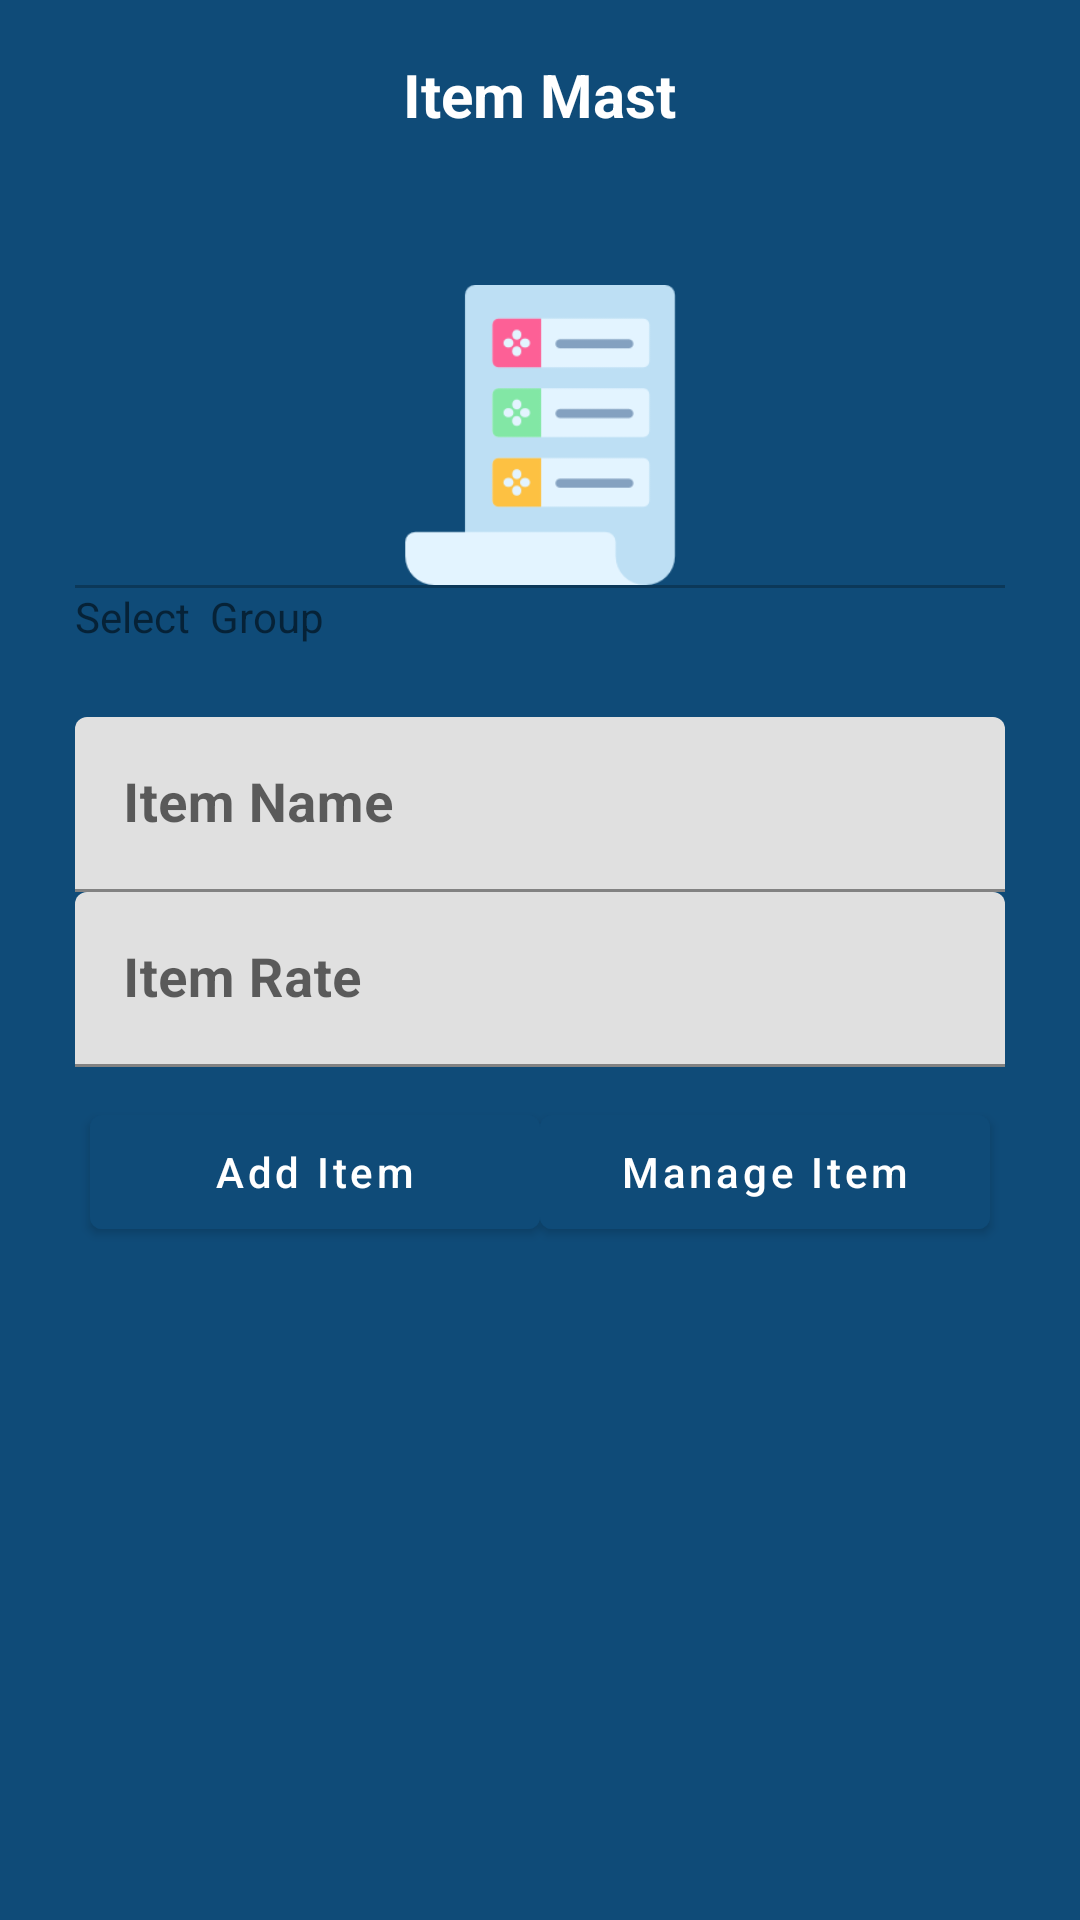

The Android layout XML behind this screen, and the referenced resources:
<!-- AndroidManifest.xml: application theme Theme.MenuCard -->
<!-- res/layout/add_item.xml -->
<?xml version="1.0" encoding="utf-8"?>
<RelativeLayout xmlns:android="http://schemas.android.com/apk/res/android"
    xmlns:app="http://schemas.android.com/apk/res-auto"
    xmlns:tools="http://schemas.android.com/tools"
    android:layout_width="match_parent"
    android:layout_height="wrap_content"
    android:background="@color/colorPrimary"
    android:orientation="vertical"
    tools:context=".MainActivity">
    <ProgressBar
        android:visibility="gone"
        android:id="@+id/pgb"
        android:layout_gravity="center"
        android:layout_width="wrap_content"
        android:layout_height="wrap_content" />
    <LinearLayout
        android:layout_width="match_parent"
        android:layout_height="240dp"
        android:background="@color/colorPrimary" />
    
    <LinearLayout
        android:id="@+id/topbar"
        android:layout_width="match_parent"
        android:layout_height="wrap_content"
        android:layout_alignParentTop="true"
        android:gravity="center_vertical"
        android:padding="18dp">

        <Space
            android:layout_width="wrap_content"
            android:layout_height="wrap_content"
            android:layout_weight="1" />

        <TextView
            android:layout_width="wrap_content"
            android:layout_height="wrap_content"
            android:text="Item Mast"
            android:textColor="@color/white"
            android:textSize="20sp"
            android:textStyle="bold" />

        <Space
            android:layout_width="wrap_content"
            android:layout_height="wrap_content"
            android:layout_weight="1" />

    </LinearLayout>

    <ScrollView
        android:layout_width="match_parent"
        android:layout_height="wrap_content"
        android:scrollbars="none"
        android:layout_below="@+id/topbar">
        <LinearLayout
            android:layout_width="match_parent"
            android:layout_height="match_parent"
            android:orientation="vertical"
            android:paddingLeft="10dp"
            android:paddingTop="10dp"
            android:paddingRight="10dp">

            
            <LinearLayout
                android:layout_width="match_parent"
                android:layout_height="wrap_content"
                android:background="@drawable/circularbordersolid"
                android:gravity="center"
                android:orientation="vertical"
                android:padding="5dp">

                <View
                    android:layout_marginTop="05dp"
                    android:background="@color/colorPrimary"
                    android:layout_width="match_parent"
                    android:layout_height="2dp"/>

                <LinearLayout
                    android:padding="10dp"
                    android:layout_width="match_parent"
                    android:layout_height="wrap_content"
                    android:orientation="vertical"
                    android:id="@+id/edit_linaer"
                    >
                    <ImageView
                        android:layout_gravity="center"
                         android:id="@+id/img_date"
                         android:layout_width="100dp"
                         android:layout_height="100dp"
                         android:src="@drawable/list"
                         />

                    <View
                        android:layout_width="match_parent"
                        android:layout_height="1dp"
                        android:background="#42000000"/>
                    <LinearLayout
                        android:orientation="vertical"
                        android:layout_width="wrap_content"
                        android:layout_height="wrap_content">
                        <TextView
                            android:text="Select  Group"
                            android:layout_width="wrap_content"
                            android:layout_height="wrap_content"/>
                        <Spinner
                            android:id="@+id/sp_fg"
                            android:layout_marginLeft="10dp"
                            android:layout_width="250dp"
                            android:layout_height="wrap_content"/>
                    </LinearLayout>
                    <com.google.android.material.textfield.TextInputLayout
                        android:layout_width="match_parent"
                        android:layout_height="wrap_content"
                        >

                        <EditText
                            android:inputType="textCapCharacters"
                            android:textColor="@color/black"
                            android:textSize="18dp"
                            android:textStyle="bold"
                            android:id="@+id/txt_item_name"
                            android:layout_width="match_parent"
                            android:layout_height="wrap_content"
                            android:hint="Item Name"
                            android:singleLine="true"/>
                    </com.google.android.material.textfield.TextInputLayout>
                    <com.google.android.material.textfield.TextInputLayout
                        android:layout_width="match_parent"
                        android:layout_height="wrap_content"
                        >

                        <EditText

                            android:textColor="@color/black"
                            android:textSize="18dp"
                            android:textStyle="bold"
                            android:id="@+id/txt_item_rate"
                            android:layout_width="match_parent"
                            android:layout_height="wrap_content"
                            android:inputType="number|numberDecimal"
                            android:hint="Item Rate"
                            android:singleLine="true"/>
                    </com.google.android.material.textfield.TextInputLayout>

                </LinearLayout>
                
                <LinearLayout
                    android:gravity="center"
                    android:layout_width="match_parent"
                    android:layout_height="wrap_content">
                <Button
                    android:id="@+id/btn_add_item"
                    android:layout_width="150dp"
                    android:layout_height="50dp"
                    android:paddingLeft="20dp"
                    android:paddingRight="20dp"
                    android:text="Add Item"
                    android:textAllCaps="false"
                    android:textColor="#ffffff"
                    android:textSize="14sp"
                    android:layout_gravity="center_horizontal"
                    android:gravity="center_vertical|center_horizontal"
                    android:layout_marginTop="10dp"
                    android:backgroundTint="@color/colorPrimary"/>
                    <Button
                        android:id="@+id/btn_manage_item"
                        android:layout_width="150dp"
                        android:layout_height="50dp"
                        android:paddingLeft="20dp"
                        android:paddingRight="20dp"
                        android:text="Manage Item"
                        android:textAllCaps="false"
                        android:textColor="#ffffff"
                        android:textSize="14sp"
                        android:layout_gravity="center_horizontal"
                        android:gravity="center_vertical|center_horizontal"
                        android:layout_marginTop="10dp"
                        android:backgroundTint="@color/colorPrimary"/>
            </LinearLayout>
            </LinearLayout>

        </LinearLayout>
    </ScrollView>
</RelativeLayout>
<!-- resources referenced by this layout -->
<resources>
  <color name="black">#FF000000</color>
  <color name="colorPrimary">#0F4B78</color>
  <color name="white">#FFFFFFFF</color>
  <!-- drawable list: png bitmap (drawable, 5684 bytes) -->
  <style name="Theme.MenuCard" parent="Theme.MaterialComponents.DayNight.DarkActionBar">
          
          <item name="colorPrimary">@color/purple_500</item>
          <item name="colorPrimaryVariant">@color/purple_700</item>
          <item name="colorOnPrimary">@color/white</item>
          
          <item name="colorSecondary">@color/teal_200</item>
          <item name="colorSecondaryVariant">@color/teal_700</item>
          <item name="colorOnSecondary">@color/black</item>
          
          <item name="android:statusBarColor" tools:targetApi="l">?attr/colorPrimaryVariant</item>
          
      </style>
  <color name="purple_500">#0F4B78</color>
  <color name="purple_700">#0F4B78</color>
  <color name="teal_200">#FF03DAC5</color>
  <color name="teal_700">#FF018786</color>
</resources>
